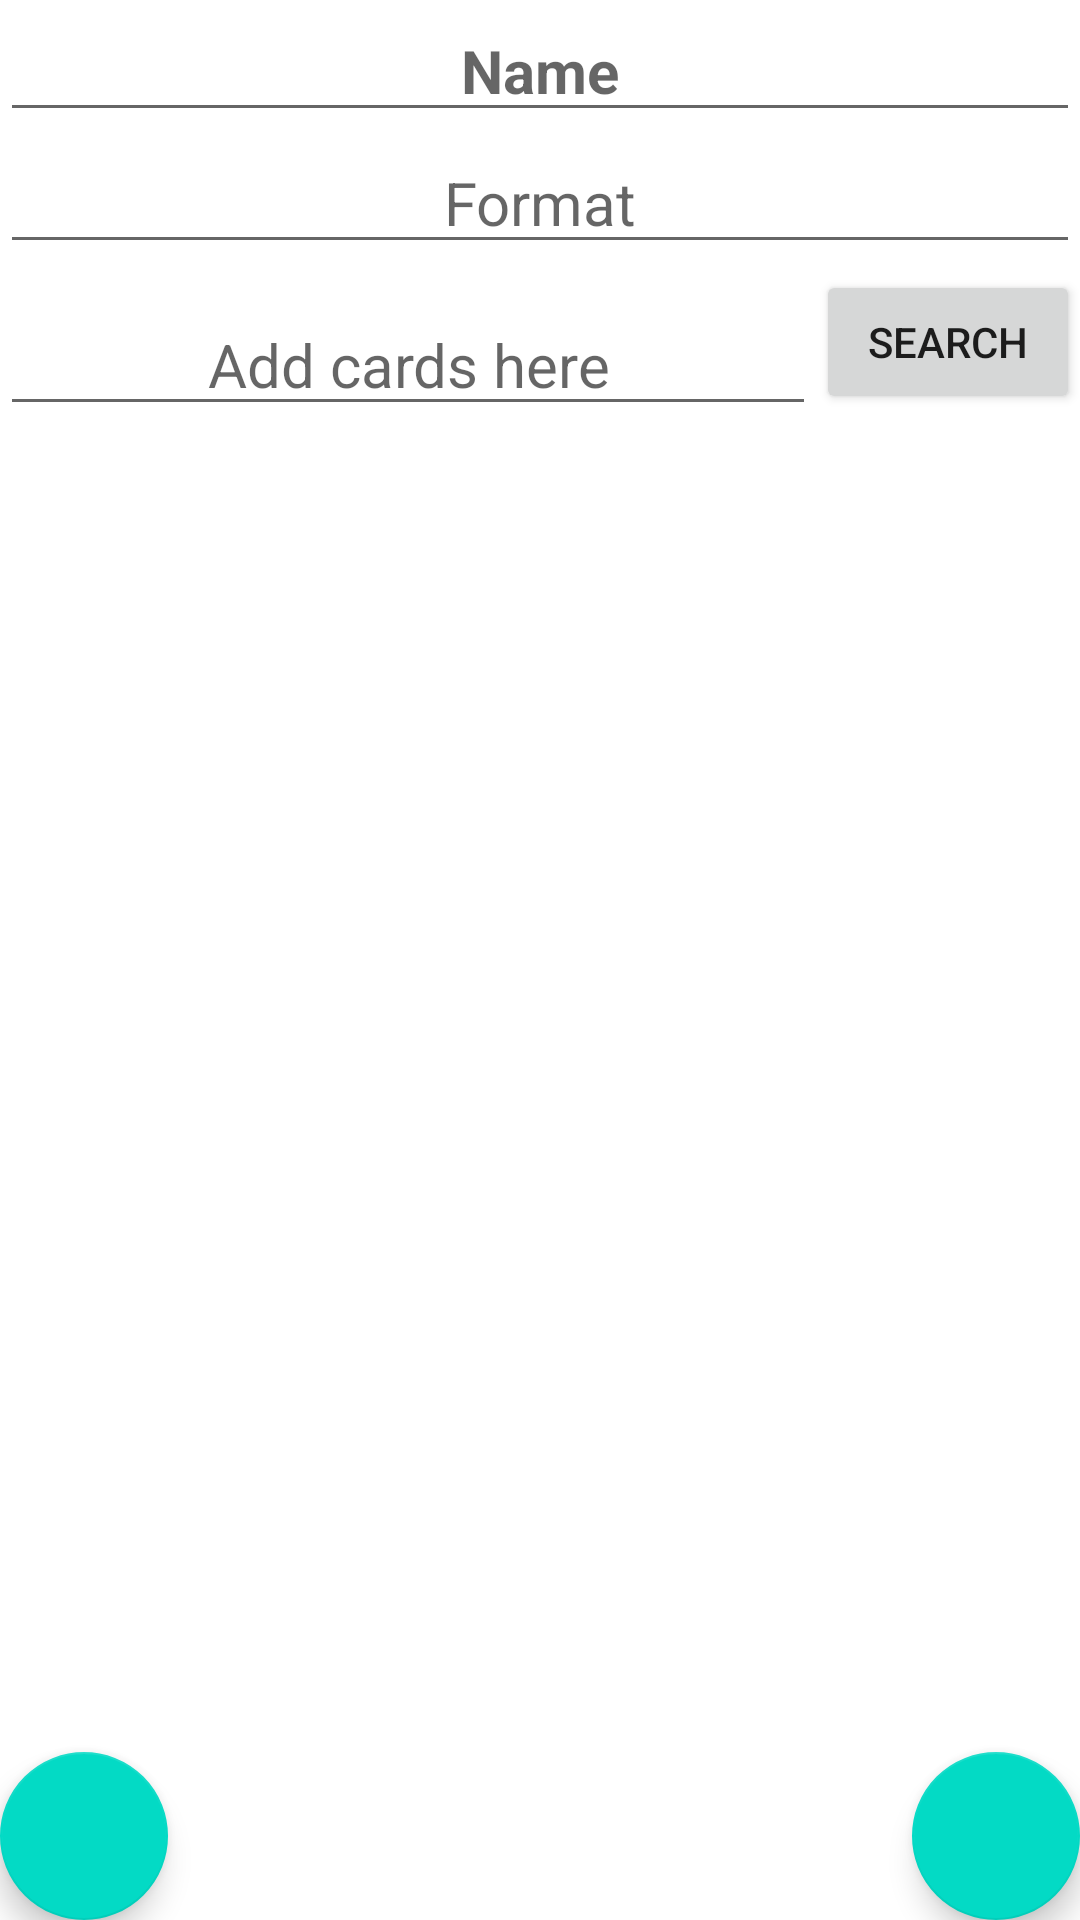

Android layout source for this screen:
<!-- AndroidManifest.xml: application theme Theme.ScryCipher -->
<!-- res/layout/deckbuilder.xml -->
<?xml version="1.0" encoding="utf-8"?>
<androidx.constraintlayout.widget.ConstraintLayout xmlns:android="http://schemas.android.com/apk/res/android"
    xmlns:app="http://schemas.android.com/apk/res-auto"
    xmlns:tools="http://schemas.android.com/tools"
    android:layout_width="match_parent"
    android:layout_height="match_parent"
    android:layout_margin="20dp">
    tools:context=".MainActivity">

    <LinearLayout
        android:layout_width="match_parent"
        android:layout_height="match_parent"
        app:layout_constraintBottom_toBottomOf="parent"
        app:layout_constraintEnd_toEndOf="parent"
        app:layout_constraintStart_toStartOf="parent"
        app:layout_constraintTop_toTopOf="parent"
        android:orientation="vertical">

        <EditText
            android:id="@+id/setdeckname"
            android:layout_width="match_parent"
            android:layout_height="wrap_content"
            android:layout_marginTop="0dp"
            android:gravity="center"
            android:hint="Name"
            android:textAlignment="center"
            android:textSize="20sp"
            android:textStyle="bold" />

        <EditText
            android:id="@+id/setformat"
            android:layout_width="match_parent"
            android:layout_height="wrap_content"
            android:layout_marginTop="0dp"
            android:gravity="center"
            android:hint="Format"
            android:textAlignment="center"
            android:textSize="20sp" />

            <LinearLayout
        android:layout_width="match_parent"
        android:layout_height="wrap_content"
        android:orientation="horizontal" >
        <EditText
            android:id="@+id/searchcard"
            android:layout_height="wrap_content"
            android:layout_marginTop="10dp"
            android:gravity="center"
            android:textSize="20sp"
            android:layout_width="wrap_content"
            android:hint="Add cards here"
            android:layout_weight="9"/>
                <Button
                    android:id="@+id/addbutton"
                    android:layout_width="wrap_content"
                    android:layout_height="wrap_content"
                    android:text="Search"/>
            </LinearLayout>

        <ScrollView
            android:layout_width="match_parent"
            android:layout_height="match_parent">

            <LinearLayout
                android:id="@+id/cardlist"
                android:layout_width="match_parent"
                android:layout_height="wrap_content"
                android:gravity="center_horizontal"
                android:orientation="vertical" />
        </ScrollView>
    </LinearLayout>
    <com.google.android.material.floatingactionbutton.FloatingActionButton
        android:id="@+id/newDeck"
        app:layout_constraintBottom_toBottomOf="parent"
        app:layout_constraintEnd_toEndOf="parent"
        app:srcCompat="@drawable/save"
        android:layout_height="wrap_content"
        android:layout_width="wrap_content" />
    <com.google.android.material.floatingactionbutton.FloatingActionButton
        android:id="@+id/deleteDeck"
        app:layout_constraintBottom_toBottomOf="parent"
        app:layout_constraintStart_toStartOf="parent"
        app:srcCompat="@drawable/delete"
        android:layout_height="wrap_content"
        android:layout_width="wrap_content" />
</androidx.constraintlayout.widget.ConstraintLayout>
<!-- resources referenced by this layout -->
<resources>
  <style name="Theme.ScryCipher" parent="Theme.MaterialComponents.DayNight.DarkActionBar">
          
          <item name="colorPrimary">@color/purple_500</item>
          <item name="colorPrimaryVariant">@color/purple_700</item>
          <item name="colorOnPrimary">@color/white</item>
          
          <item name="colorSecondary">@color/teal_200</item>
          <item name="colorSecondaryVariant">@color/teal_700</item>
          <item name="colorOnSecondary">@color/black</item>
          
          <item name="android:statusBarColor" tools:targetApi="l">?attr/colorPrimaryVariant</item>
          
      </style>
  <color name="purple_500">#FF6200EE</color>
  <color name="purple_700">#FF3700B3</color>
  <color name="white">#FFFFFFFF</color>
  <color name="teal_200">#FF03DAC5</color>
  <color name="teal_700">#FF018786</color>
  <color name="black">#FF000000</color>
</resources>
